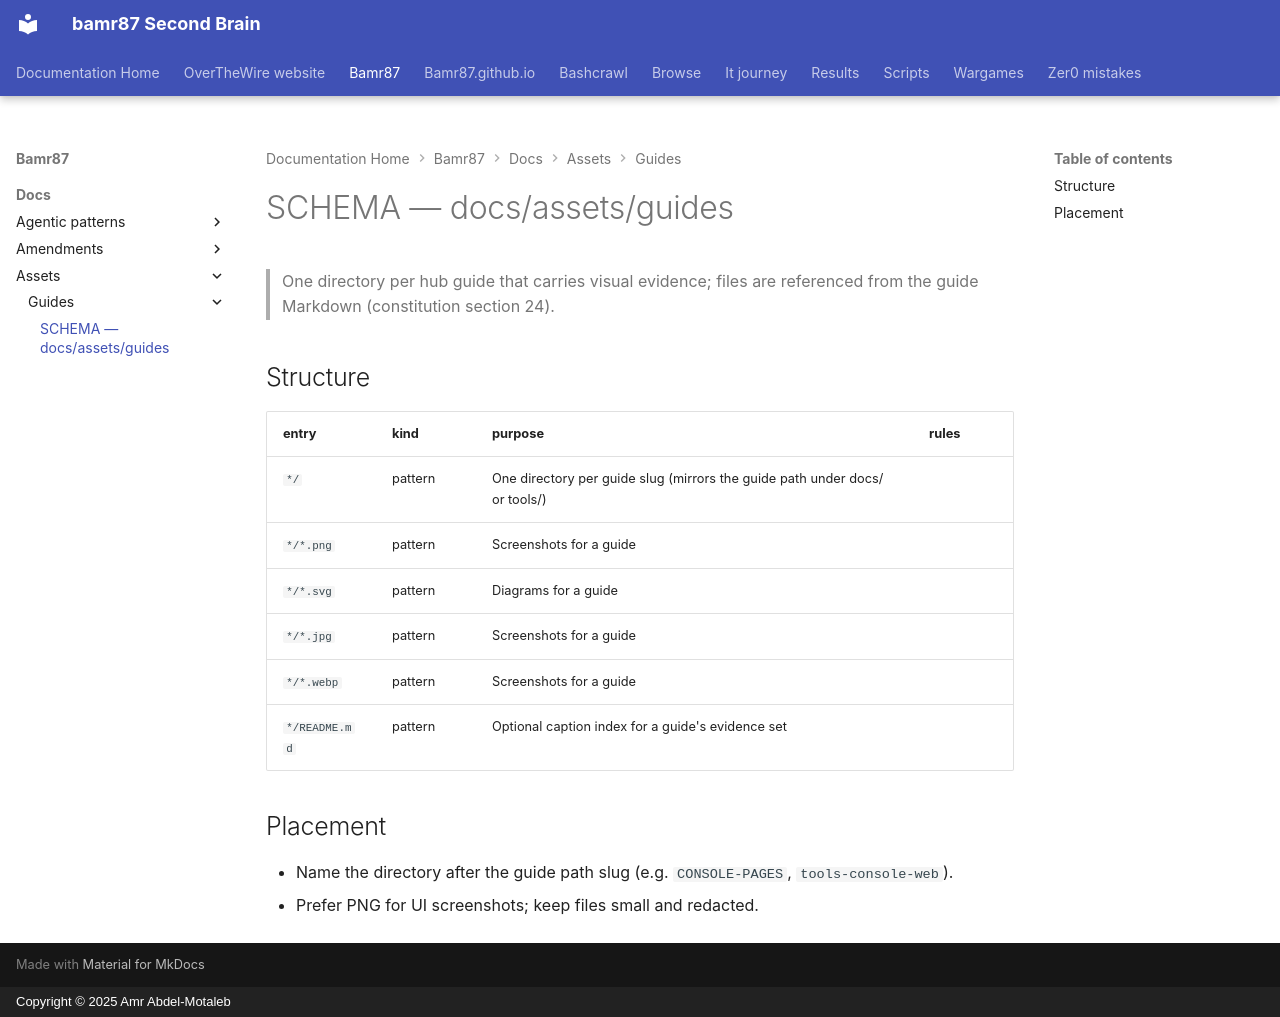

repository: bamr87/README · page: bamr87/docs/assets/guides/SCHEMA/index.html · generator: mkdocs · copyright: Copyright © 2025 Amr Abdel-Motaleb

---
coverage: listed
schema: '0.1'
source_file: docs/assets/guides/SCHEMA.md
source_repo: bamr87/bamr87
source_url: https://github.com/bamr87/bamr87/blob/main/docs/assets/guides/SCHEMA.md
title: SCHEMA — docs/assets/guides
---

# SCHEMA — docs/assets/guides

> One directory per hub guide that carries visual evidence; files are referenced from the guide Markdown (constitution section 24).

## Structure

| entry | kind | purpose | rules |
|---|---|---|---|
| `*/` | pattern | One directory per guide slug (mirrors the guide path under docs/ or tools/) | |
| `*/*.png` | pattern | Screenshots for a guide | |
| `*/*.svg` | pattern | Diagrams for a guide | |
| `*/*.jpg` | pattern | Screenshots for a guide | |
| `*/*.webp` | pattern | Screenshots for a guide | |
| `*/README.md` | pattern | Optional caption index for a guide's evidence set | |

## Placement

- Name the directory after the guide path slug (e.g. `CONSOLE-PAGES`, `tools-console-web`).
- Prefer PNG for UI screenshots; keep files small and redacted.
